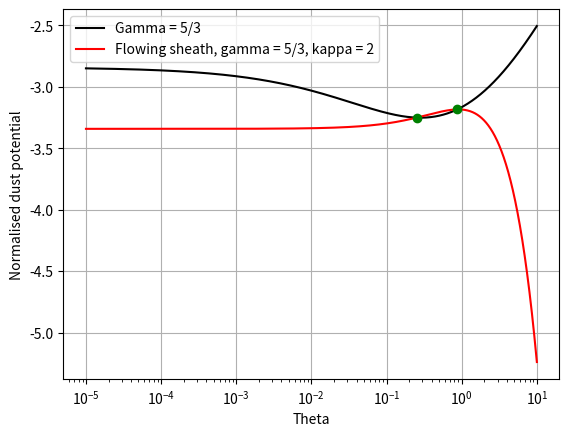

Python code for this plot: (Note: this script raises an exception after producing the figure.)
import numpy as np
import scipy as sp 
import matplotlib.pyplot as plt 
from scipy.optimize import fsolve,bisect
import scipy.special as sps
pi = np.pi

def realLambertW(x):
    if type(x) is float or type(x) is int or type(x) is np.float64:
        w = sps.lambertw(x)
        if np.imag(w)==0:
            W = np.real(w)
            return(W)
        else:
            return('This value is outside the accepted range')
    elif type(x) is np.ndarray or type(x) is list:
        W = np.zeros(len(x))
        for i in range(0,len(x)):
            
            if np.imag(sps.lambertw(x[i]))==0:
                W[i]= np.real(sps.lambertw(x[i]))
            else:
                print('The value at position ' +str(i)+' is outside the accepted range')
        return(W)
    else:
        return('This is an invalid input')

#MOML (Modified OML) model for normalised dust surface potential - eqn 2.130 in Thomas' thesis
#Define MOML equation to solve 
def MOML_function(Phi,Theta,mu,z,gamma): #gamma = 5/3 for static plasmas
    return (np.sqrt(Theta)/mu)*(1 - (1/Theta)*(Phi - 0.5*(np.log(2*np.pi*(1+gamma*Theta))-np.log(mu**2)))) - np.exp(Phi)

def FlowingSheathMOML(Theta,mu,gamma,kappa):
    return -0.5*(1+Theta*(gamma+3-2*kappa)) + 0.5*(np.log(2*np.pi*(1+gamma*Theta))-np.log(mu**2))

Theta = np.logspace(-5,1,10001)
mu = 43
z = 1
#Phi_1 = np.zeros(len(Theta)) #gamma = 1
Phi = np.zeros(len(Theta)) #gamma = 5/3
#Phi_3 = np.zeros(len(Theta)) #gamma = 3
for i in range(len(Theta)):
    #Phi_1[i] = bisect(MOML_function,-10,10,args = (Theta[i],mu,z,1))
    Phi[i] = bisect(MOML_function,-10,10,args = (Theta[i],mu,z,5/3))
    #Phi_3[i] = bisect(MOML_function,-10,10,args = (Theta[i],mu,z,3))


#Find the points where MOML and FlowingSheath are the closest, within 0.01%
index = []
Phi_intersect = []
Phi_flow = FlowingSheathMOML(Theta,43*np.ones(len(Theta)),(5/3)*np.ones(len(Theta)),(2)*np.ones(len(Theta)))


for i in range(len(Theta)):
    if (np.absolute(Phi_flow[i] - Phi[i]) < 0.0001):
        index.append(i)
        Phi_intersect.append(Phi_flow[i])

#Find the biggest and smallest points 
Phi_intersect_index1 = np.argmin(Phi_intersect)
Phi_intersect_index2 = np.argmax(Phi_intersect)    

#plt.plot(Theta,Phi_1,color = "Red", label = "Gamma = 1")
plt.plot(Theta,Phi,color = "Black", label = "Gamma = 5/3")
#plt.plot(Theta,Phi_3,color = "Green", label = "Gamma = 3")
plt.plot(Theta,Phi_flow,color = 'red',label = 'Flowing sheath, gamma = 5/3, kappa = 2')
plt.plot(Theta[index[Phi_intersect_index1]],Phi_flow[index[Phi_intersect_index1]],"o",color = "Green")
plt.plot(Theta[index[Phi_intersect_index2]],Phi_flow[index[Phi_intersect_index2]],"o",color = "Green")
plt.xlabel("Theta")
plt.ylabel("Normalised dust potential")
plt.legend()
plt.grid()
plt.xscale("log")
plt.show()


a = 0
while a == 0:
    print(FlowingSheathMOML(float(input('Select theta value: ')),43,5/3,2))
